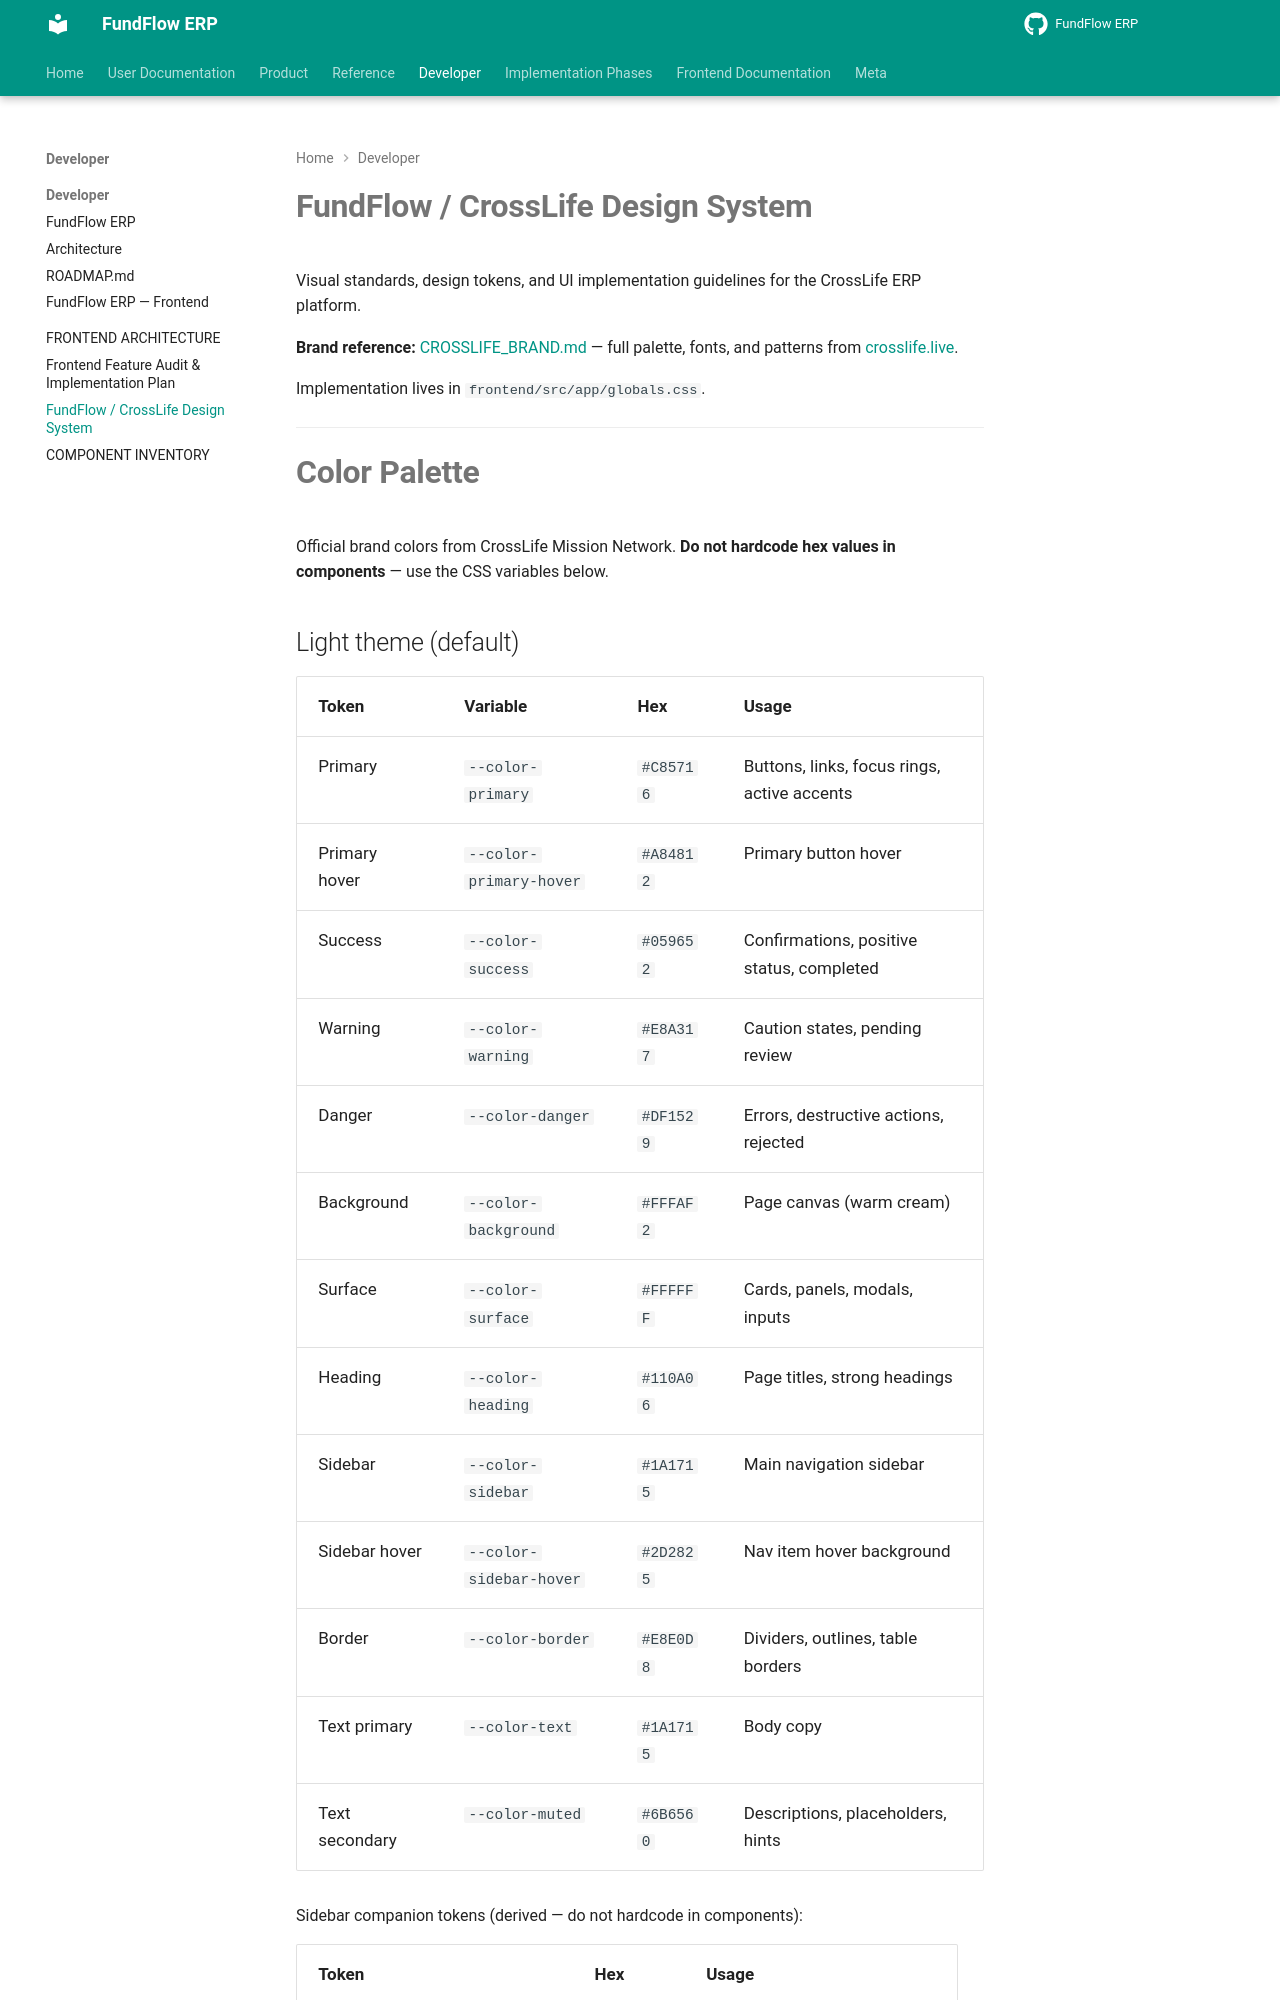

repository: Amanijr/FundFlow · page: DESIGN_SYSTEM/index.html · generator: mkdocs

# FundFlow / CrossLife Design System

Visual standards, design tokens, and UI implementation guidelines for the CrossLife ERP platform.

**Brand reference:** [CROSSLIFE_BRAND.md](./CROSSLIFE_BRAND.md) — full palette, fonts, and patterns from [crosslife.live](https://crosslife.live/).

Implementation lives in `frontend/src/app/globals.css`.

---

# Color Palette

Official brand colors from CrossLife Mission Network. **Do not hardcode hex values in components** — use the CSS variables below.
